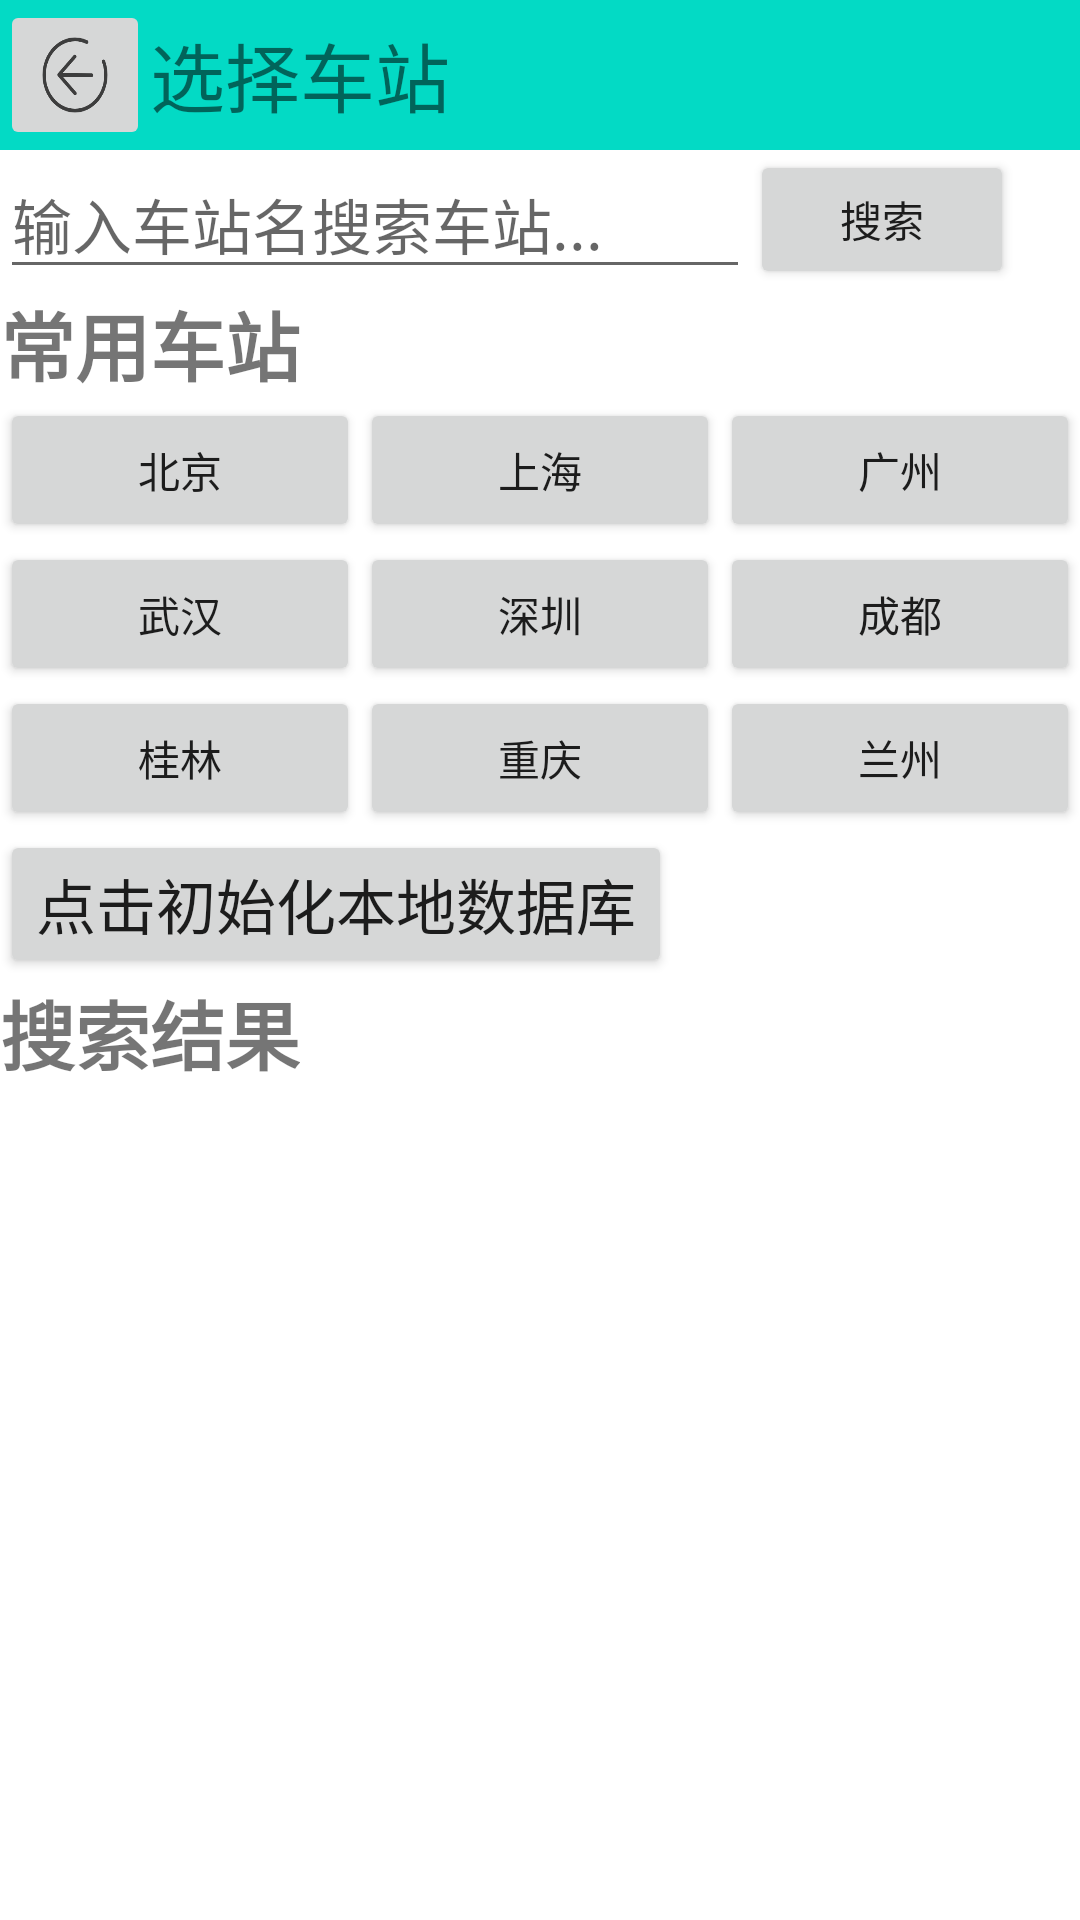

Reconstruct the res/layout file that produces this screen, plus the resources it refers to.
<!-- AndroidManifest.xml: application theme Theme.CR12306 -->
<!-- res/layout/activity_choose_station.xml -->
<?xml version="1.0" encoding="utf-8"?>
<LinearLayout xmlns:android="http://schemas.android.com/apk/res/android"
    android:layout_width="match_parent"
    android:layout_height="match_parent"
    xmlns:tools="http://schemas.android.com/tools"
    android:orientation="vertical"
    xmlns:app="http://schemas.android.com/apk/res-auto">

    <LinearLayout
        android:layout_height="wrap_content"
        android:layout_width="match_parent"
        android:orientation="horizontal"
        android:background="@color/teal_200">

        <ImageButton
            android:id="@+id/back_choose_station"
            android:layout_width="50dp"
            android:layout_height="50dp"
            android:src="@drawable/back"
            android:scaleType="fitXY"/>

        <TextView
            android:layout_width="match_parent"
            android:layout_height="wrap_content"
            android:layout_gravity="center"
            android:text="选择车站"
            android:textSize="25dp"/>

    </LinearLayout>

   

    <LinearLayout
        android:layout_width="wrap_content"
        android:layout_height="wrap_content"
        android:orientation="horizontal">

        <EditText
            android:id="@+id/edit_query_station"
            android:layout_width="250dp"
            android:layout_height="wrap_content"
            android:textSize="20dp"
            android:hint="输入车站名搜索车站..."/>
        <Button
            android:id="@+id/btn_query_station"
            android:layout_width="wrap_content"
            android:layout_height="match_parent"
            android:text="搜索"/>
    </LinearLayout>

    <TextView
        android:layout_width="wrap_content"
        android:layout_height="wrap_content"
        android:text="常用车站"
        android:textSize="25dp"
        android:textStyle="bold"/>

    <TableLayout
        android:id="@+id/table_common_use"
        android:layout_width="match_parent"
        android:layout_height="wrap_content"
        android:stretchColumns="*">

        <TableRow>
            <Button
                android:id="@+id/beijing"
                android:layout_width="1dip"
                android:layout_height="wrap_content"
                android:text="北京"/>
            <Button
                android:id="@+id/shanghai"
                android:layout_width="1dip"
                android:layout_height="wrap_content"
                android:text="上海"/>
            <Button
                android:id="@+id/guangzhou"
                android:layout_width="1dip"
                android:layout_height="wrap_content"
                android:text="广州"/>
        </TableRow>
        <TableRow>
            <Button
                android:id="@+id/wuhan"
                android:layout_width="1dip"
                android:layout_height="wrap_content"
                android:text="武汉"/>
            <Button
                android:id="@+id/shenzhen"
                android:layout_width="1dip"
                android:layout_height="wrap_content"
                android:text="深圳"/>
            <Button
                android:id="@+id/chengdu"
                android:layout_width="1dip"
                android:layout_height="wrap_content"
                android:text="成都"/>
        </TableRow>
        <TableRow>
            <Button
                android:id="@+id/guilin"
                android:layout_width="1dip"
                android:layout_height="wrap_content"
                android:text="桂林"/>
            <Button
                android:id="@+id/chongqing"
                android:layout_width="1dip"
                android:layout_height="wrap_content"
                android:text="重庆"/>
            <Button
                android:id="@+id/lanzhou"
                android:layout_width="1dip"
                android:layout_height="wrap_content"
                android:text="兰州"/>
        </TableRow>
    </TableLayout>

    <Button
        android:id="@+id/btn_create_db"
        android:layout_width="wrap_content"
        android:layout_height="wrap_content"
        android:textSize="20dp"
        android:text="点击初始化本地数据库"/>
    <LinearLayout
        android:layout_width="match_parent"
        android:layout_height="wrap_content"
        android:orientation="horizontal">

        <TextView
            android:layout_width="wrap_content"
            android:layout_height="wrap_content"
            android:text="搜索结果"
            android:textSize="25dp"
            android:textStyle="bold"/>

    </LinearLayout>

    <androidx.recyclerview.widget.RecyclerView
        android:id="@+id/recyclerView_query_station"
        android:layout_width="match_parent"
        android:layout_height="match_parent" />

</LinearLayout>
<!-- resources referenced by this layout -->
<resources>
  <!-- drawable back: png bitmap (drawable, 7843 bytes) -->
  <style name="Theme.CR12306" parent="Theme.MaterialComponents.DayNight.DarkActionBar">
          
          <item name="colorPrimary">@color/purple_500</item>
          <item name="colorPrimaryVariant">@color/purple_700</item>
          <item name="colorOnPrimary">@color/white</item>
          
          <item name="colorSecondary">@color/teal_200</item>
          <item name="colorSecondaryVariant">@color/teal_700</item>
          <item name="colorOnSecondary">@color/black</item>
          
          <item name="android:statusBarColor">?attr/colorPrimaryVariant</item>
          
      </style>
  <!-- not gathered from this repository: default colours our renderer supplied (Android Studio template values) -->
  <color name="purple_500">#FF6200EE</color>
  <color name="purple_700">#FF3700B3</color>
  <color name="teal_200">#FF03DAC5</color>
  <color name="teal_700">#FF018786</color>
  <color name="black">#FF000000</color>
  <color name="white">#FFFFFFFF</color>
</resources>
